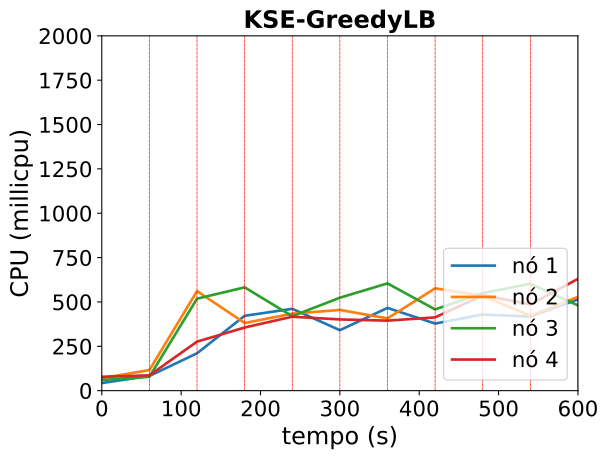

The file beside this chart, header and first rows:
timestamp, ppgcc-m02_pod_amount, ppgcc-m02_memory, ppgcc-m02_cpu, ppgcc-m03_pod_amount, ppgcc-m03_memory, ppgcc-m03_cpu, ppgcc-m04_pod_amount, ppgcc-m04_memory, ppgcc-m04_cpu, ppgcc-m05_pod_amount, ppgcc-m05_memory, ppgcc-m05_cpu
0, 10, 1228460, 43097504, 10, 1261072, 70622621, 10, 1252172, 59904343, 10, 1272012, 78194903
60, 10, 1285800, 82858576, 10, 1368360, 116050260, 10, 1306352, 78476290, 10, 1330224, 86214924
120, 3, 1219176, 210634444, 13, 1422140, 561061907, 15, 1466204, 518427614, 3, 1179016, 276267997
180, 10, 1315268, 421951072, 11, 1429260, 381432820, 10, 1420872, 582259146, 8, 1242388, 356056595
240, 9, 1355840, 461373771, 12, 1375588, 433917173, 9, 1382460, 419739345, 8, 1273532, 416814972
300, 8, 1423984, 340766301, 9, 1390696, 454946575, 12, 1371952, 524016472, 10, 1322232, 401434764
360, 8, 1306020, 466415755, 7, 1387140, 407234442, 13, 1409440, 604463594, 8, 1383436, 394648102
420, 8, 1323760, 378196000, 9, 1439728, 576632053, 13, 1429748, 457894162, 9, 1365688, 413104854
480, 7, 1397468, 429277427, 8, 1414784, 535396482, 9, 1356428, 549723218, 12, 1335692, 537782220
540, 11, 1472240, 417599897, 9, 1400032, 421702557, 11, 1415468, 602444431, 9, 1371240, 486177075
600, 8, 1385008, 514661391, 7, 1337452, 528581359, 8, 1402024, 480511874, 12, 1463948, 629950620
